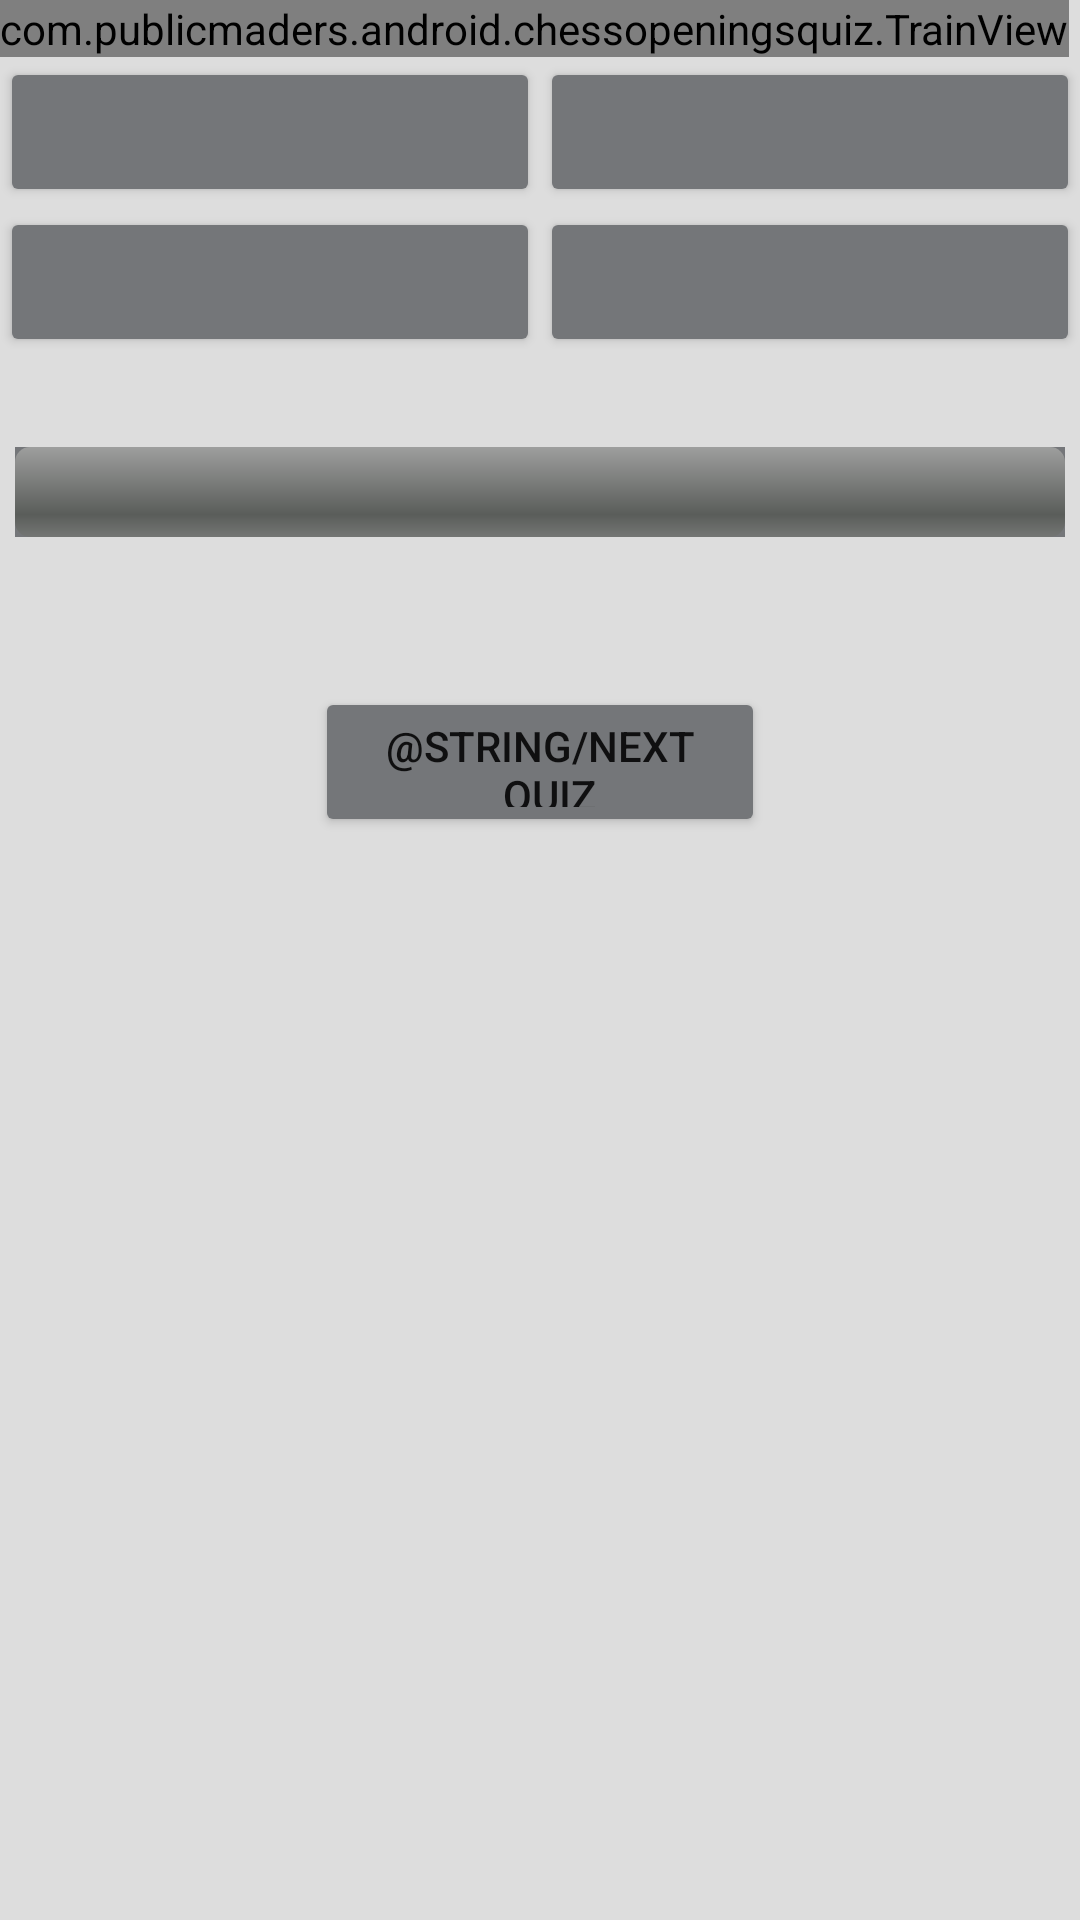

Reconstruct the res/layout file that produces this screen, plus the resources it refers to.
<!-- AndroidManifest.xml: application theme Theme.ChessOpeningsQuiz -->
<!-- res/layout/activity_quiz.xml -->
<?xml version="1.0" encoding="utf-8"?>
<LinearLayout xmlns:android="http://schemas.android.com/apk/res/android"
    xmlns:tools="http://schemas.android.com/tools"
    android:layout_width="match_parent"
    android:layout_height="match_parent"
    tools:context=".TrainActivity"
    android:gravity="top"
    android:orientation="vertical"
    android:theme="@style/Theme.ChessOpeningsQuiz"
    android:background="@color/background">

    <com.publicmaders.android.chessopeningsquiz.TrainView
        android:id="@+id/train_quiz_view"
        android:layout_width="wrap_content"
        android:layout_height="wrap_content" />

    <TableLayout
        android:layout_width="match_parent"
        android:layout_height="100sp">

        <TableRow
            android:layout_width="match_parent"
            android:layout_height="50sp" >

            <androidx.appcompat.widget.AppCompatButton
                android:id="@+id/button_first_answer"
                android:layout_height="50sp"
                android:layout_weight="1"
                android:backgroundTint="@color/answer_button_color"
                android:textAllCaps="false"
                android:tag="0"

                android:singleLine="true"
                android:scrollHorizontally="true"
                android:ellipsize="marquee"
                android:marqueeRepeatLimit="1"

                />

            <androidx.appcompat.widget.AppCompatButton
                android:id="@+id/button_second_answer"
                android:layout_height="50sp"
                android:layout_weight="1"
                android:backgroundTint="@color/answer_button_color"
                android:textAllCaps="false"
                android:tag="1"

                android:singleLine="true"
                android:scrollHorizontally="true"
                android:ellipsize="marquee"
                android:marqueeRepeatLimit="1"
                />
        </TableRow>

        <TableRow
            android:layout_width="match_parent"
            android:layout_height="50sp" >

            <androidx.appcompat.widget.AppCompatButton
                android:id="@+id/button_third_answer"
                android:layout_height="50sp"
                android:layout_weight="1"
                android:backgroundTint="@color/answer_button_color"
                android:textAllCaps="false"
                android:tag="2"


                android:singleLine="true"
                android:scrollHorizontally="true"
                android:ellipsize="marquee"
                android:marqueeRepeatLimit="1"
                />

            <androidx.appcompat.widget.AppCompatButton
                android:id="@+id/button_fourth_answer"
                android:layout_height="50sp"
                android:layout_weight="1"
                android:backgroundTint="@color/answer_button_color"
                android:textAllCaps="false"
                android:tag="3"

                android:singleLine="true"
                android:scrollHorizontally="true"
                android:ellipsize="marquee"
                android:marqueeRepeatLimit="1"
                />
        </TableRow>

    </TableLayout>

    <ProgressBar
        android:id="@+id/pbProgress"
        android:layout_marginTop="30dp"
        android:layout_width="match_parent"
        android:layout_height="30dp"
        style="@android:style/Widget.ProgressBar.Horizontal"
        android:background="@color/answer_button_color"
        android:layout_marginLeft="5dp"
        android:layout_marginRight="5dp"
        android:progress="0"
        android:max="100"
        android:indeterminate="false"/>

    <androidx.appcompat.widget.AppCompatButton
        android:layout_height="50dp"
        android:layout_width="150dp"
        android:layout_marginTop="50dp"
        android:layout_gravity="center_horizontal"
        android:id="@+id/button_next_quiz"
        android:backgroundTint="@color/answer_button_color"
        android:text="@string/next_quiz"/>

    <TextView
        android:id="@+id/textView"
        android:layout_width="wrap_content"
        android:layout_height="wrap_content"
        android:gravity="center"
        android:maxLines="1"
        android:padding="5dp"
        android:shadowColor="#FF888888"
        android:shadowDx="0"
        android:shadowDy="0"
        android:shadowRadius="8"
        android:textColor="#ff000000"
        android:textSize="40sp"
        android:textStyle="bold"
        android:layout_gravity="center_horizontal"
        android:visibility="gone" />

</LinearLayout>
<!-- resources referenced by this layout -->
<resources>
  <color name="answer_button_color">#747679</color>
  <color name="background">#ddd</color>
  <string name="next_quiz">next</string>
  <style name="Theme.ChessOpeningsQuiz" parent="Theme.MaterialComponents.DayNight.NoActionBar">
          
          <item name="colorPrimary">@color/purple_500</item>
          <item name="colorPrimaryVariant">@color/purple_700</item>
          <item name="colorOnPrimary">@color/white</item>
          
          <item name="colorSecondary">@color/teal_200</item>
          <item name="colorSecondaryVariant">@color/teal_700</item>
          <item name="colorOnSecondary">@color/black</item>
          
          <item name="android:statusBarColor" tools:targetApi="l">?attr/colorPrimaryVariant</item>
          
      </style>
  <color name="purple_500">#FF6200EE</color>
  <color name="purple_700">#FF3700B3</color>
  <color name="white">#FFFFFFFF</color>
  <color name="teal_200">#FF03DAC5</color>
  <color name="teal_700">#FF018786</color>
  <color name="black">#FF000000</color>
</resources>
